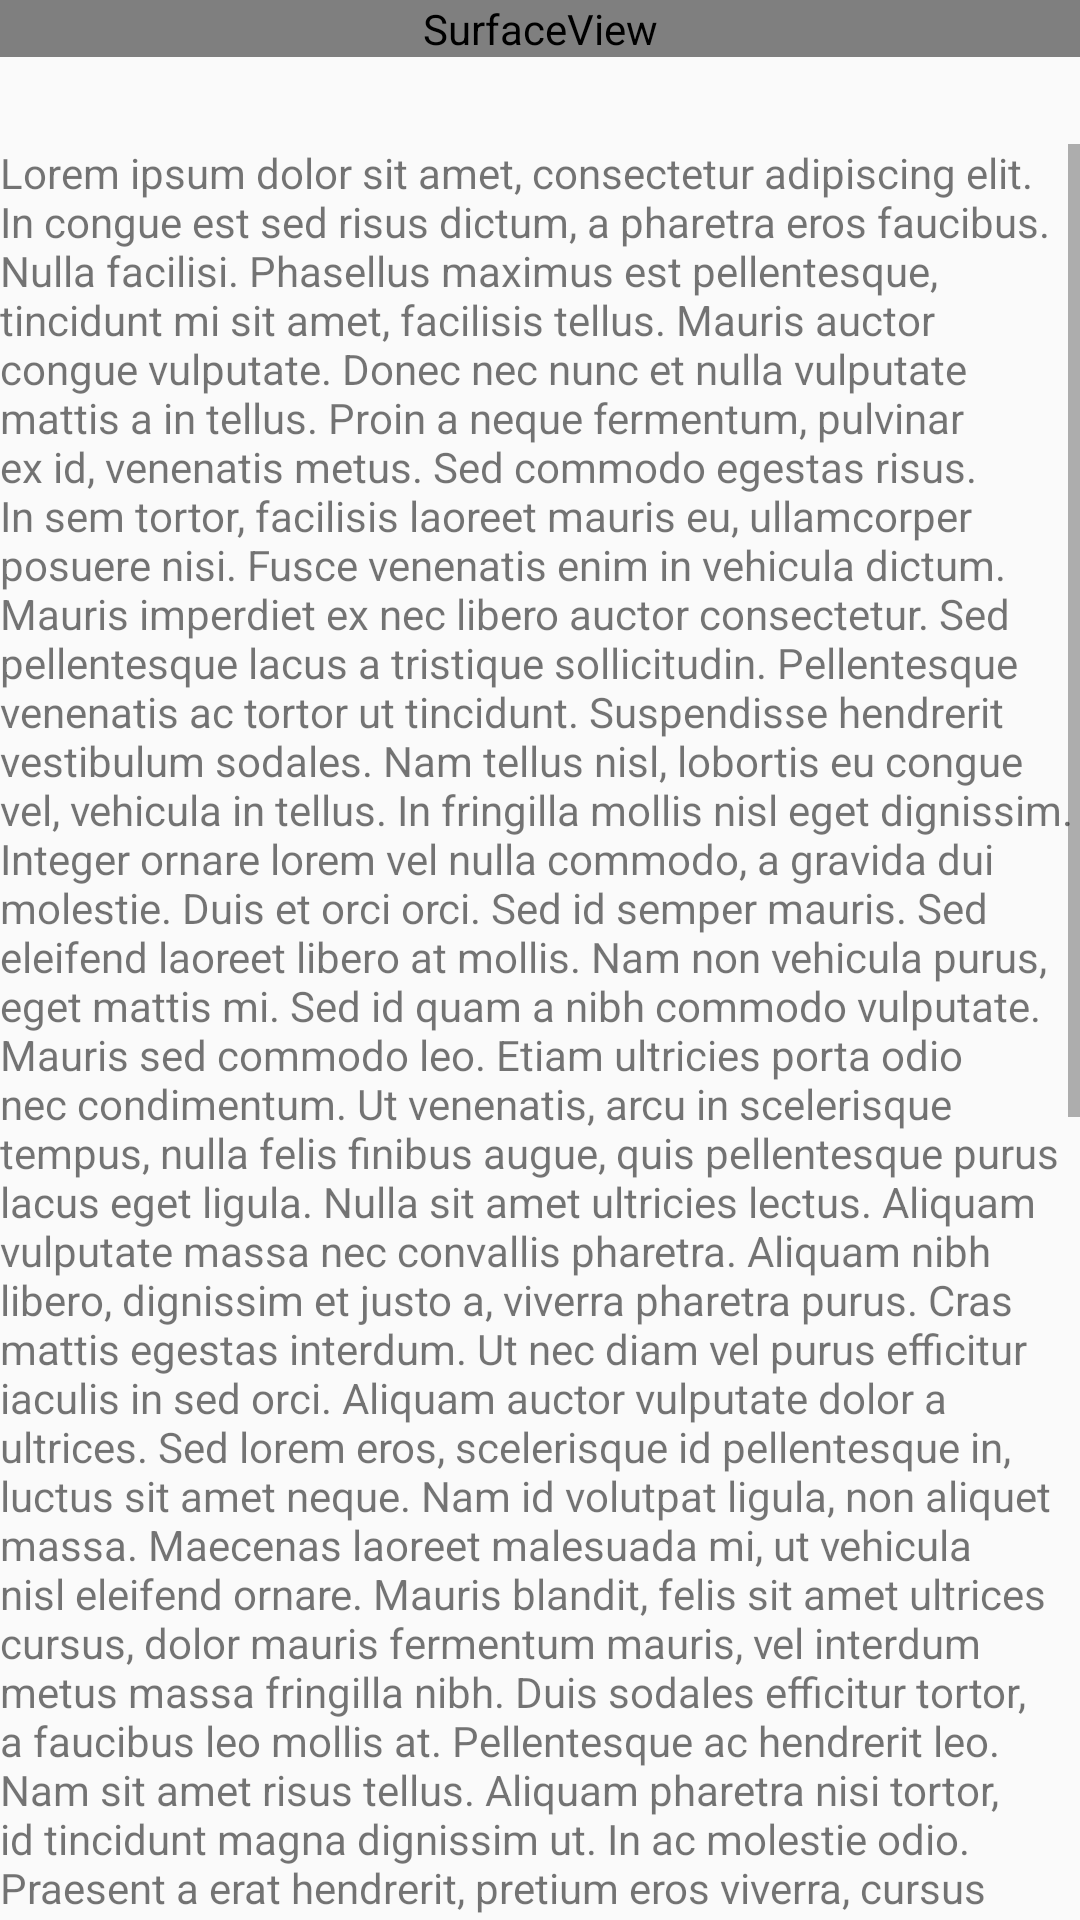

Layout XML and referenced resources for this Android screen:
<!-- AndroidManifest.xml: application theme Theme.MobileSafety -->
<!-- res/layout/activity_live_stream.xml -->
<?xml version="1.0" encoding="utf-8"?>
<LinearLayout xmlns:android="http://schemas.android.com/apk/res/android"
    xmlns:app="http://schemas.android.com/apk/res-auto"
    xmlns:tools="http://schemas.android.com/tools"
    android:orientation="vertical"
    android:layout_width="match_parent"
    android:layout_height="match_parent"
    tools:context=".LiveStream">

    <FrameLayout
        android:id="@+id/surfaceContainer"
        android:layout_width="match_parent"
        android:layout_height="wrap_content">

        <SurfaceView
            android:id="@+id/surfaceView"
            android:layout_width="match_parent"
            android:layout_height="wrap_content"/>
            <ProgressBar
                android:id="@+id/progressBar"
                android:visibility="invisible"
                android:layout_gravity="center"
                android:layout_width="wrap_content"
                android:layout_height="wrap_content"/>
    </FrameLayout>

    <ScrollView
        android:layout_width="match_parent"
        android:layout_height="wrap_content">
        <TextView
            android:text="@string/lipsum"
            android:layout_width="match_parent"
            android:layout_height="wrap_content"/>
    </ScrollView>

</LinearLayout>
<!-- resources referenced by this layout -->
<resources>
  <string name="lipsum">Lorem ipsum dolor sit amet, consectetur adipiscing elit. In congue est sed risus dictum, a pharetra eros faucibus. Nulla facilisi. Phasellus maximus est pellentesque, tincidunt mi sit amet, facilisis tellus. Mauris auctor congue vulputate. Donec nec nunc et nulla vulputate mattis a in tellus. Proin a neque fermentum, pulvinar ex id, venenatis metus. Sed commodo egestas risus. In sem tortor, facilisis laoreet mauris eu, ullamcorper posuere nisi. Fusce venenatis enim in vehicula dictum. Mauris imperdiet ex nec libero auctor consectetur. Sed pellentesque lacus a tristique sollicitudin. Pellentesque venenatis ac tortor ut tincidunt.  Suspendisse hendrerit vestibulum sodales. Nam tellus nisl, lobortis eu congue vel, vehicula in tellus. In fringilla mollis nisl eget dignissim. Integer ornare lorem vel nulla commodo, a gravida dui molestie. Duis et orci orci. Sed id semper mauris. Sed eleifend laoreet libero at mollis. Nam non vehicula purus, eget mattis mi. Sed id quam a nibh commodo vulputate. Mauris sed commodo leo. Etiam ultricies porta odio nec condimentum. Ut venenatis, arcu in scelerisque tempus, nulla felis finibus augue, quis pellentesque purus lacus eget ligula. Nulla sit amet ultricies lectus.  Aliquam vulputate massa nec convallis pharetra. Aliquam nibh libero, dignissim et justo a, viverra pharetra purus. Cras mattis egestas interdum. Ut nec diam vel purus efficitur iaculis in sed orci. Aliquam auctor vulputate dolor a ultrices. Sed lorem eros, scelerisque id pellentesque in, luctus sit amet neque. Nam id volutpat ligula, non aliquet massa. Maecenas laoreet malesuada mi, ut vehicula nisl eleifend ornare. Mauris blandit, felis sit amet ultrices cursus, dolor mauris fermentum mauris, vel interdum metus massa fringilla nibh. Duis sodales efficitur tortor, a faucibus leo mollis at. Pellentesque ac hendrerit leo.  Nam sit amet risus tellus. Aliquam pharetra nisi tortor, id tincidunt magna dignissim ut. In ac molestie odio. Praesent a erat hendrerit, pretium eros viverra, cursus nulla. Aenean arcu neque, semper quis nisi vel, tincidunt scelerisque erat. Aliquam sit amet quam luctus, mattis metus sit amet, imperdiet erat. Ut purus ex, consequat non arcu eget, mattis sodales est. Suspendisse efficitur urna tortor, sit amet malesuada quam accumsan nec. Fusce pharetra augue eu est pretium pretium. In euismod, risus vel interdum volutpat, mauris dui egestas ex, id pretium risus enim vitae nisl. In accumsan augue at blandit hendrerit. Nullam venenatis ante sit amet laoreet tempus. Suspendisse potenti. Donec rutrum, lectus in tristique rutrum, est elit vestibulum lorem, eget posuere odio nibh at orci. Sed sapien felis, ultricies ac sapien at, sollicitudin consectetur magna.  Curabitur eleifend cursus lorem, in vehicula tortor rhoncus a. Pellentesque nisl tortor, posuere a mollis tempor, pellentesque sit amet mauris. Nullam sodales sem quam, sed cursus magna iaculis sit amet. Sed enim ipsum, lacinia sit amet erat vel, congue tincidunt tellus. Mauris vel scelerisque nisl, quis vulputate ligula. Nam at nunc et nisi eleifend rutrum sit amet ac lectus. Pellentesque scelerisque, tortor eget tempus vulputate, est metus sodales ipsum, quis commodo leo lorem interdum est. Aliquam nisi lorem, aliquet nec ullamcorper eget, ultrices et arcu. Cras ornare rutrum augue, vitae ultricies ligula convallis congue. Mauris suscipit risus ut augue aliquet, sed hendrerit ex dapibus. Phasellus sed lacus a felis placerat congue. Praesent tincidunt condimentum dui, nec aliquam lacus rhoncus nec. Curabitur eu massa a nibh condimentum tempor et at ante. Aliquam placerat leo eu nisl cursus, vel tincidunt risus vehicula.</string>
  <color name="purple_500">#FF6200EE</color>
  <color name="purple_700">#FF3700B3</color>
  <color name="white">#FFFFFFFF</color>
  <color name="teal_200">#FF03DAC5</color>
  <color name="teal_700">#FF018786</color>
  <color name="black">#FF000000</color>
</resources>
